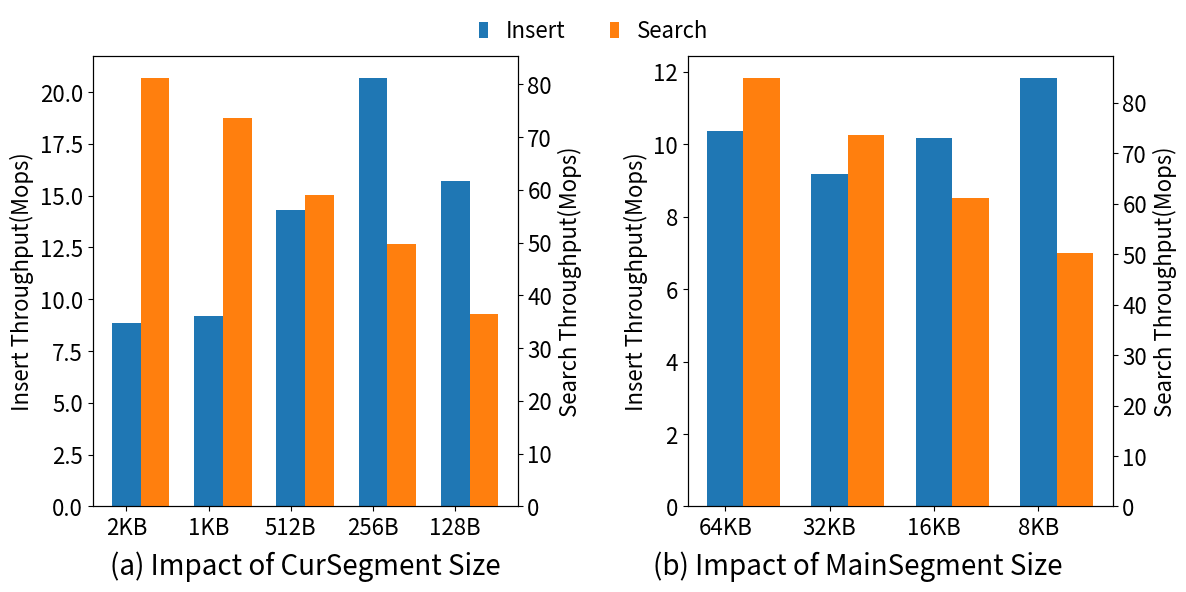

Python code for this plot:
import numpy as np
import matplotlib.pyplot as plt
import matplotlib as mpl

# 设置全局字体大小
mpl.rcParams['font.size'] = 16
# 输入数据
data1 = {
    '2KB': (8869.82, 81233.05),
    '1KB': (9174.48, 73681.18),
    '512B': (14323.71, 59123.59),
    '256B': (20684.51, 49672.22),
    '128B': (15728.04, 36567.54)
}

data2 = {
    '64KB': (10356.72, 84944.79),
    '32KB': (9174.48, 73681.18),
    '16KB': (10167.81, 61069.76),
    '8KB': (11834.04, 50317.33)
}

# 分离数据
segments1 = list(data1.keys())
insert_data1 = [data1[key][0]/1000 for key in segments1]
search_data1 = [data1[key][1]/1000 for key in segments1]
x_ticks1 = np.arange(len(segments1))

segments2 = list(data2.keys())
insert_data2 = [data2[key][0]/1000 for key in segments2]
search_data2 = [data2[key][1]/1000 for key in segments2]
x_ticks2 = np.arange(len(segments2))

# 设置柱状图的宽度
bar_width = 0.35

# 创建图形和子图
fig, (ax1, ax3) = plt.subplots(1, 2, figsize=(12, 5.8), sharey=False)

# 绘制第一个子图的Insert柱状图
ax1.bar(x_ticks1, insert_data1, bar_width, color='tab:blue', label='Insert')
# 设置第一个子图的x轴刻度和标签
ax1.set_xticks(x_ticks1)
ax1.set_xticklabels(segments1)

# 创建副坐标轴
ax2 = ax1.twinx()

# 绘制Search柱状图
ax2.bar(x_ticks1 + bar_width, search_data1, bar_width, color='tab:orange', label='Search')

# 设置y轴标签
ax1.set_ylabel('Insert Throughput(Mops)')
ax2.set_ylabel('Search Throughput(Mops)')


# 绘制第二个子图的Insert柱状图
ax3.bar(x_ticks2, insert_data2, bar_width, color='tab:blue', label='Insert')
# 设置第二个子图的x轴刻度和标签
ax3.set_xticks(x_ticks2)
ax3.set_xticklabels(segments2)

# 创建副坐标轴
ax4 = ax3.twinx()

# 绘制Search柱状图
ax4.bar(x_ticks2 + bar_width, search_data2, bar_width, color='tab:orange', label='Search')
# 设置y轴标签
ax3.set_ylabel('Insert Throughput(Mops)')
ax4.set_ylabel('Search Throughput(Mops)')


ax1.text(0.5, -0.1, '(a) Impact of CurSegment Size', transform=ax1.transAxes, fontsize=20, va='top', ha='center')
ax3.text(1.8, -0.1, '(b) Impact of MainSegment Size', transform=ax2.transAxes, fontsize=20, va='top', ha='center')

# 添加图例
lines, labels = ax1.get_legend_handles_labels()
lines2, labels2 = ax2.get_legend_handles_labels()
fig.legend(lines + lines2, labels + labels2, loc='upper center', ncol=2,framealpha=0, handlelength=.4)
# ax1.legend(labels+labels2,loc='upper center',bbox_to_anchor=(1, 1.15), ncol=2, fontsize=20, framealpha=0, handlelength=2)

plt.subplots_adjust(wspace=0.4, top=.9,bottom=.124,left=.08,right=.93)

# 设置图形标题
# plt.suptitle('Insert and Search Performance')

# 调整图形布局
# plt.tight_layout()
plt.savefig(f'Segment-Size.pdf', format='pdf', dpi=300)

# 展示图形
plt.show()